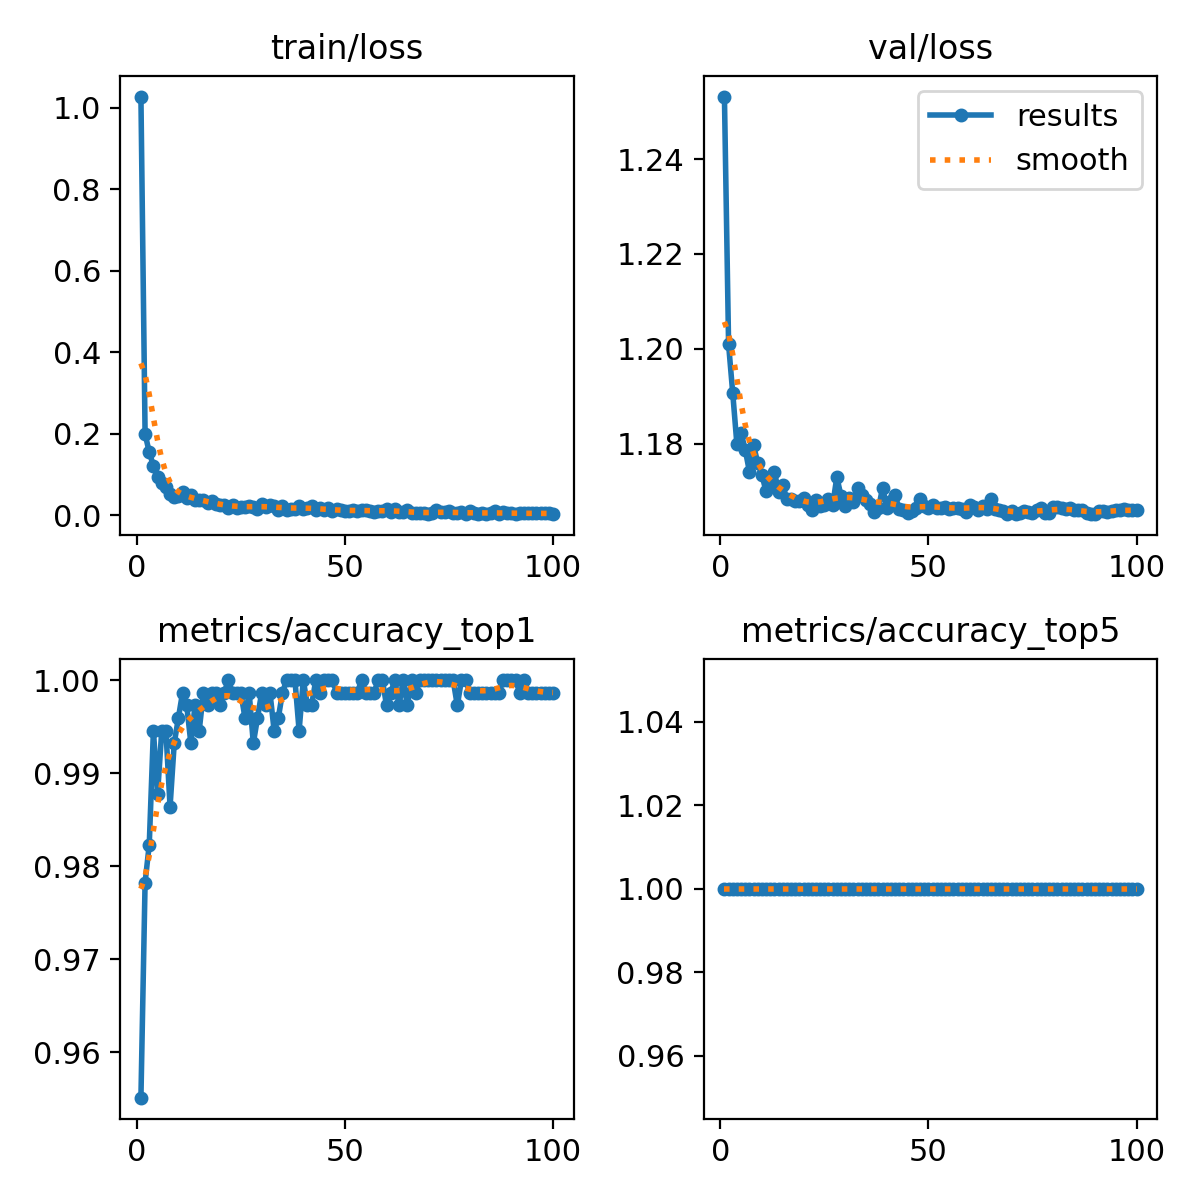

The data file committed next to this chart (first rows):
epoch, train/loss, metrics/accuracy_top1, metrics/accuracy_top5, val/loss, lr/pg0, lr/pg1, lr/pg2
1, 1.028, 0.9551, 1, 1.253, 0.000237, 0.000237, 0.000237
2, 0.1996, 0.9782, 1, 1.201, 0.0004703, 0.0004703, 0.0004703
3, 0.155, 0.9823, 1, 1.191, 0.0006988, 0.0006988, 0.0006988
4, 0.1215, 0.9946, 1, 1.18, 0.0006928, 0.0006928, 0.0006928
5, 0.09501, 0.9878, 1, 1.182, 0.0006857, 0.0006857, 0.0006857
6, 0.07866, 0.9946, 1, 1.179, 0.0006787, 0.0006787, 0.0006787
7, 0.07064, 0.9946, 1, 1.174, 0.0006716, 0.0006716, 0.0006716
8, 0.05346, 0.9864, 1, 1.18, 0.0006645, 0.0006645, 0.0006645
9, 0.04591, 0.9932, 1, 1.176, 0.0006574, 0.0006574, 0.0006574
10, 0.0474, 0.9959, 1, 1.173, 0.0006504, 0.0006504, 0.0006504
11, 0.05784, 0.9986, 1, 1.17, 0.0006433, 0.0006433, 0.0006433
12, 0.04332, 0.9973, 1, 1.171, 0.0006362, 0.0006362, 0.0006362
13, 0.04876, 0.9932, 1, 1.174, 0.0006292, 0.0006292, 0.0006292
14, 0.03679, 0.9973, 1, 1.17, 0.0006221, 0.0006221, 0.0006221
15, 0.03637, 0.9946, 1, 1.171, 0.000615, 0.000615, 0.000615
16, 0.03726, 0.9986, 1, 1.168, 0.000608, 0.000608, 0.000608
17, 0.02994, 0.9973, 1, 1.168, 0.0006009, 0.0006009, 0.0006009
18, 0.03567, 0.9986, 1, 1.168, 0.0005938, 0.0005938, 0.0005938
19, 0.02842, 0.9986, 1, 1.168, 0.0005868, 0.0005868, 0.0005868
20, 0.02531, 0.9973, 1, 1.169, 0.0005797, 0.0005797, 0.0005797
21, 0.02502, 0.9986, 1, 1.167, 0.0005726, 0.0005726, 0.0005726
22, 0.01885, 1, 1, 1.166, 0.0005656, 0.0005656, 0.0005656
23, 0.02567, 0.9986, 1, 1.168, 0.0005585, 0.0005585, 0.0005585
24, 0.01811, 0.9986, 1, 1.167, 0.0005514, 0.0005514, 0.0005514
25, 0.01917, 0.9986, 1, 1.167, 0.0005443, 0.0005443, 0.0005443
26, 0.02124, 0.9959, 1, 1.168, 0.0005373, 0.0005373, 0.0005373
27, 0.02231, 0.9986, 1, 1.167, 0.0005302, 0.0005302, 0.0005302
28, 0.02033, 0.9932, 1, 1.173, 0.0005232, 0.0005232, 0.0005232
29, 0.01664, 0.9959, 1, 1.169, 0.0005161, 0.0005161, 0.0005161
30, 0.0278, 0.9986, 1, 1.167, 0.000509, 0.000509, 0.000509
31, 0.01958, 0.9973, 1, 1.169, 0.0005019, 0.0005019, 0.0005019
32, 0.0245, 0.9986, 1, 1.168, 0.0004949, 0.0004949, 0.0004949
33, 0.02322, 0.9946, 1, 1.171, 0.0004878, 0.0004878, 0.0004878
34, 0.01309, 0.9959, 1, 1.169, 0.0004807, 0.0004807, 0.0004807
35, 0.02328, 0.9986, 1, 1.168, 0.0004737, 0.0004737, 0.0004737
36, 0.0136, 1, 1, 1.167, 0.0004666, 0.0004666, 0.0004666
37, 0.01482, 1, 1, 1.166, 0.0004595, 0.0004595, 0.0004595
38, 0.01644, 1, 1, 1.166, 0.0004525, 0.0004525, 0.0004525
39, 0.02272, 0.9946, 1, 1.171, 0.0004454, 0.0004454, 0.0004454
40, 0.01591, 1, 1, 1.167, 0.0004383, 0.0004383, 0.0004383
41, 0.0188, 0.9973, 1, 1.168, 0.0004313, 0.0004313, 0.0004313
42, 0.02201, 0.9973, 1, 1.169, 0.0004242, 0.0004242, 0.0004242
43, 0.01291, 1, 1, 1.166, 0.0004171, 0.0004171, 0.0004171
44, 0.01696, 0.9986, 1, 1.166, 0.0004101, 0.0004101, 0.0004101
45, 0.01273, 1, 1, 1.165, 0.000403, 0.000403, 0.000403
46, 0.01745, 1, 1, 1.166, 0.0003959, 0.0003959, 0.0003959
47, 0.01082, 1, 1, 1.167, 0.0003888, 0.0003888, 0.0003888
48, 0.01438, 0.9986, 1, 1.168, 0.0003818, 0.0003818, 0.0003818
49, 0.01228, 0.9986, 1, 1.167, 0.0003747, 0.0003747, 0.0003747
50, 0.01035, 0.9986, 1, 1.166, 0.0003676, 0.0003676, 0.0003676
51, 0.00972, 0.9986, 1, 1.167, 0.0003606, 0.0003606, 0.0003606
52, 0.0135, 0.9986, 1, 1.167, 0.0003535, 0.0003535, 0.0003535
53, 0.01044, 0.9986, 1, 1.166, 0.0003464, 0.0003464, 0.0003464
54, 0.0133, 1, 1, 1.167, 0.0003394, 0.0003394, 0.0003394
55, 0.01353, 0.9986, 1, 1.166, 0.0003323, 0.0003323, 0.0003323
56, 0.01045, 0.9986, 1, 1.167, 0.0003252, 0.0003252, 0.0003252
57, 0.00842, 0.9986, 1, 1.166, 0.0003182, 0.0003182, 0.0003182
58, 0.01156, 1, 1, 1.166, 0.0003111, 0.0003111, 0.0003111
59, 0.01036, 1, 1, 1.166, 0.000304, 0.000304, 0.000304
60, 0.01456, 0.9973, 1, 1.167, 0.0002969, 0.0002969, 0.0002969
... 40 more rows
